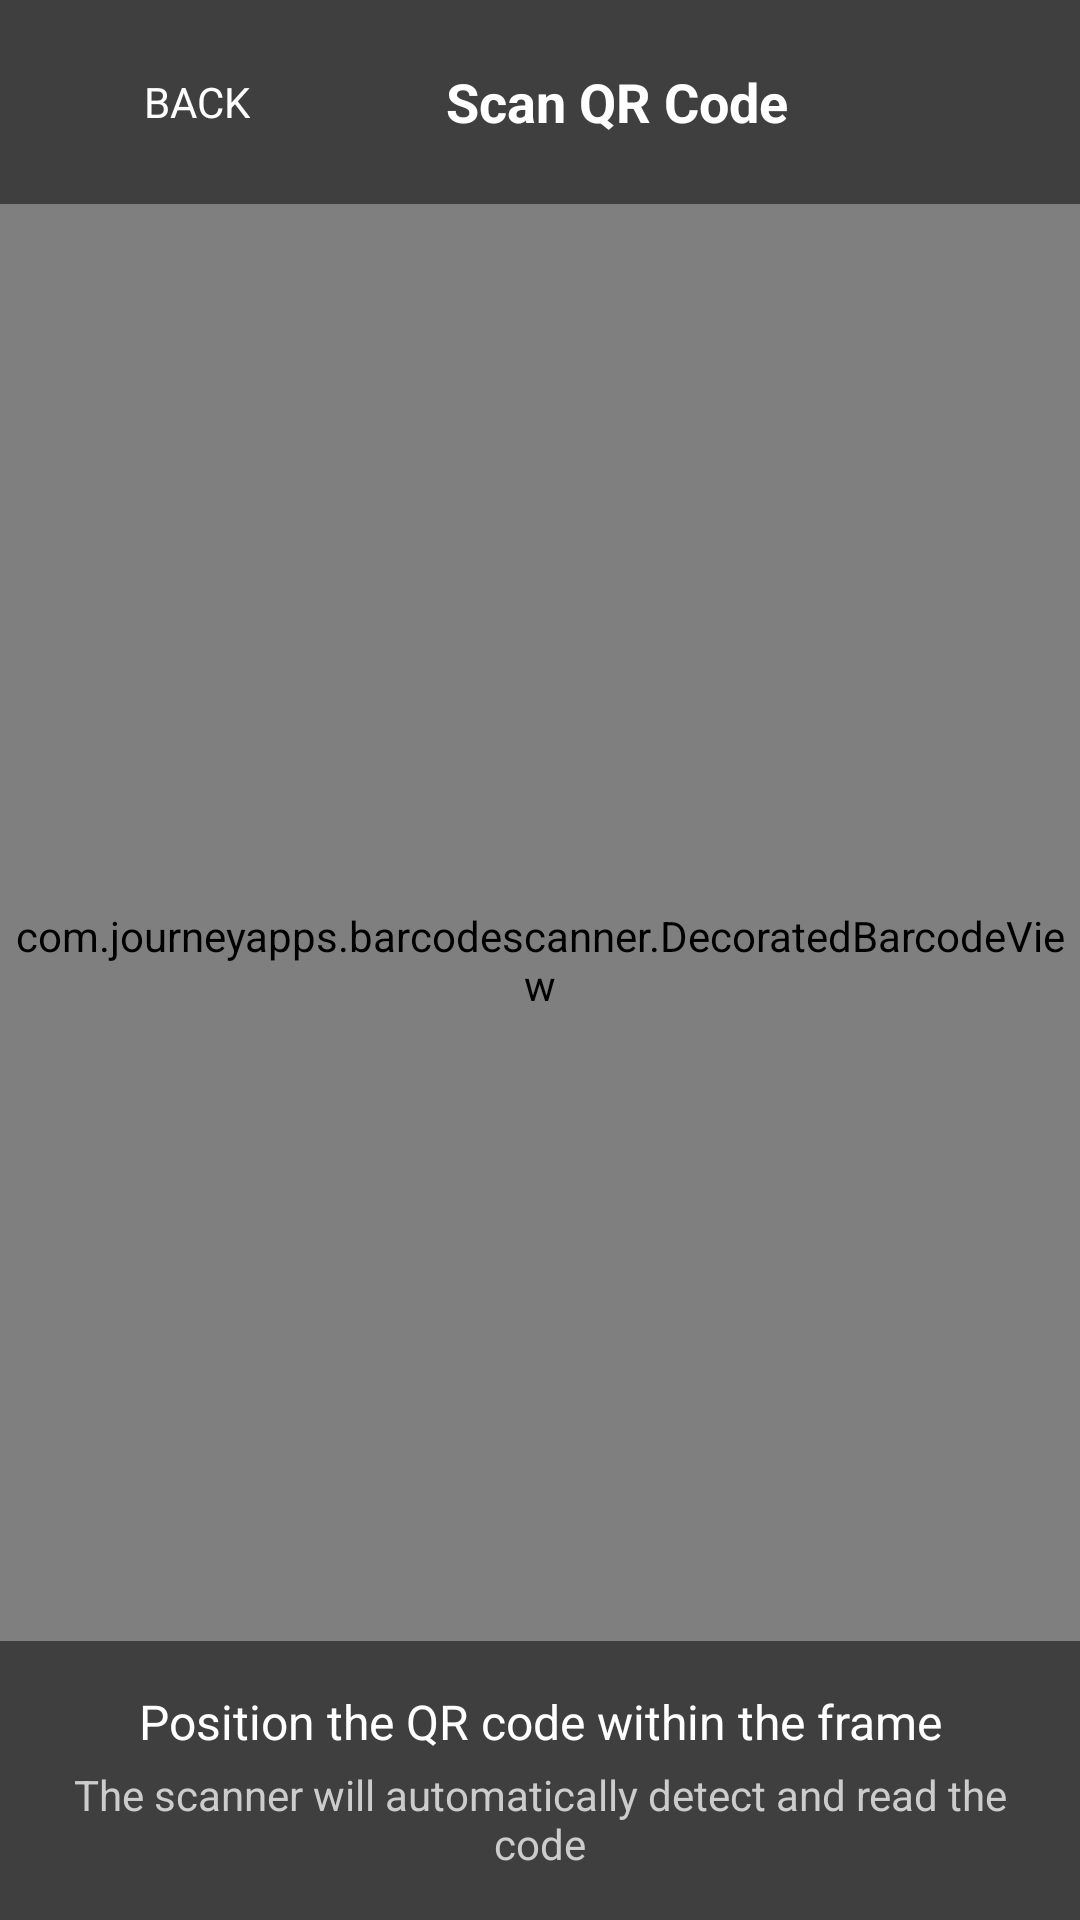

This screen was rendered from an Android layout file. Write that file and the resources it references.
<!-- AndroidManifest.xml: application theme Theme.CCPExcursionReader -->
<!-- res/layout/activity_custom_scanner.xml -->
<?xml version="1.0" encoding="utf-8"?>
<FrameLayout xmlns:android="http://schemas.android.com/apk/res/android"
    xmlns:app="http://schemas.android.com/apk/res-auto"
    android:layout_width="match_parent"
    android:layout_height="match_parent"
    android:background="#000000">

    
    <com.journeyapps.barcodescanner.DecoratedBarcodeView
        android:id="@+id/zxing_barcode_scanner"
        android:layout_width="match_parent"
        android:layout_height="match_parent"
        app:zxing_preview_scaling_strategy="centerCrop"
        app:zxing_use_texture_view="true"
        app:zxing_framing_rect_width="250dp"
        app:zxing_framing_rect_height="250dp"
        app:zxing_scanner_layout="@layout/custom_scanner_layout" />

    
    <LinearLayout
        android:layout_width="match_parent"
        android:layout_height="wrap_content"
        android:orientation="horizontal"
        android:background="#80000000"
        android:padding="16dp"
        android:gravity="center_vertical">

        <LinearLayout
            android:id="@+id/btn_back"
            android:layout_width="wrap_content"
            android:layout_height="wrap_content"
            android:orientation="horizontal"
            android:gravity="center_vertical"
            android:background="?android:attr/selectableItemBackgroundBorderless"
            android:padding="8dp">

            <ImageView
                android:layout_width="20dp"
                android:layout_height="20dp"
                android:src="@drawable/ic_back"
                android:tint="@android:color/white" />

            <TextView
                android:layout_width="wrap_content"
                android:layout_height="wrap_content"
                android:text="BACK"
                android:textColor="@android:color/white"
                android:textSize="14sp"
                android:layout_marginStart="4dp" />

        </LinearLayout>

        <TextView
            android:layout_width="0dp"
            android:layout_height="wrap_content"
            android:layout_weight="1"
            android:text="Scan QR Code"
            android:textColor="@android:color/white"
            android:textSize="18sp"
            android:textStyle="bold"
            android:gravity="center" />

        <ImageView
            android:layout_width="24dp"
            android:layout_height="24dp"
            android:src="@drawable/ic_flash_off"
            android:tint="@android:color/white"
            android:contentDescription="Flash off" />

    </LinearLayout>

    
    <LinearLayout
        android:layout_width="match_parent"
        android:layout_height="wrap_content"
        android:orientation="vertical"
        android:background="#80000000"
        android:padding="16dp"
        android:layout_gravity="bottom">

        <TextView
            android:layout_width="match_parent"
            android:layout_height="wrap_content"
            android:text="Position the QR code within the frame"
            android:textColor="@android:color/white"
            android:textSize="16sp"
            android:gravity="center" />

        <TextView
            android:layout_width="match_parent"
            android:layout_height="wrap_content"
            android:text="The scanner will automatically detect and read the code"
            android:textColor="#CCCCCC"
            android:textSize="14sp"
            android:gravity="center"
            android:layout_marginTop="4dp" />

    </LinearLayout>

</FrameLayout>
<!-- res/layout/custom_scanner_layout.xml (included above) -->
<?xml version="1.0" encoding="utf-8"?>
<FrameLayout xmlns:android="http://schemas.android.com/apk/res/android"
    android:layout_width="match_parent"
    android:layout_height="match_parent">

    
    <com.journeyapps.barcodescanner.BarcodeView
        android:id="@+id/zxing_barcode_surface"
        android:layout_width="match_parent"
        android:layout_height="match_parent" />

    
    <com.journeyapps.barcodescanner.ViewfinderView
        android:id="@+id/zxing_viewfinder_view"
        android:layout_width="match_parent"
        android:layout_height="match_parent" />

    
    <View
        android:layout_width="match_parent"
        android:layout_height="match_parent"
        android:background="#80000000" />

    
    <FrameLayout
        android:layout_width="250dp"
        android:layout_height="250dp"
        android:layout_gravity="center">

        
        <View
            android:layout_width="40dp"
            android:layout_height="4dp"
            android:layout_gravity="top|start"
            android:background="@android:color/white" />

        <View
            android:layout_width="4dp"
            android:layout_height="40dp"
            android:layout_gravity="top|start"
            android:background="@android:color/white" />

        
        <View
            android:layout_width="40dp"
            android:layout_height="4dp"
            android:layout_gravity="top|end"
            android:background="@android:color/white" />

        <View
            android:layout_width="4dp"
            android:layout_height="40dp"
            android:layout_gravity="top|end"
            android:background="@android:color/white" />

        
        <View
            android:layout_width="40dp"
            android:layout_height="4dp"
            android:layout_gravity="bottom|start"
            android:background="@android:color/white" />

        <View
            android:layout_width="4dp"
            android:layout_height="40dp"
            android:layout_gravity="bottom|start"
            android:background="@android:color/white" />

        
        <View
            android:layout_width="40dp"
            android:layout_height="4dp"
            android:layout_gravity="bottom|end"
            android:background="@android:color/white" />

        <View
            android:layout_width="4dp"
            android:layout_height="40dp"
            android:layout_gravity="bottom|end"
            android:background="@android:color/white" />

    </FrameLayout>

</FrameLayout>
<!-- resources referenced by this layout -->
<resources>
  <style name="Theme.CCPExcursionReader" parent="Theme.MaterialComponents.DayNight.NoActionBar">
          <item name="colorPrimary">@color/primary</item>
          <item name="colorPrimaryVariant">@color/primary_hover</item>
          <item name="colorOnPrimary">@color/card_background</item>
          <item name="colorSecondary">@color/success</item>
          <item name="colorSecondaryVariant">@color/success_border</item>
          <item name="colorOnSecondary">@color/card_background</item>
          <item name="android:statusBarColor">@color/background</item>
          <item name="android:windowLightStatusBar">true</item>
          <item name="android:windowBackground">@color/background</item>
          <item name="android:textColorPrimary">@color/text_primary</item>
          <item name="android:textColorSecondary">@color/text_secondary</item>
          <item name="android:fontFamily">sans-serif</item>
          <item name="shapeAppearanceSmallComponent">@style/ShapeAppearance.CCPExcursionReader.LargeComponent</item>
          <item name="shapeAppearanceMediumComponent">@style/ShapeAppearance.CCPExcursionReader.LargeComponent</item>
          <item name="shapeAppearanceLargeComponent">@style/ShapeAppearance.CCPExcursionReader.LargeComponent</item>
          <item name="textAllCaps">false</item>
          <item name="windowActionBar">false</item>
          <item name="windowNoTitle">true</item>
          <item name="popupMenuStyle">@style/CustomPopupMenuStyle</item>
          <item name="android:popupMenuStyle">@style/CustomPopupMenuStyle</item>
          <item name="android:actionBarItemBackground">@drawable/bg_menu_item</item>
          <item name="android:actionBarItemBackground">@drawable/bg_menu_item</item>
      </style>
  <color name="primary">#EF652B</color>
  <color name="primary_hover">#D94F24</color>
  <color name="card_background">#FFFFFF</color>
  <color name="success">#10B981</color>
  <color name="success_border">#BBF7D0</color>
  <color name="background">#FFFFFF</color>
  <color name="text_primary">#000000</color>
  <color name="text_secondary">#C7C7CD</color>
  <style name="ShapeAppearance.CCPExcursionReader.LargeComponent" parent="ShapeAppearance.MaterialComponents.LargeComponent">
          <item name="cornerFamily">rounded</item>
          <item name="cornerSize">16dp</item>
      </style>
  <style name="CustomPopupMenuStyle" parent="Widget.MaterialComponents.PopupMenu">
          <item name="android:popupBackground">@drawable/bg_popup_menu</item>
          <item name="android:textColor">@color/text_primary</item>
          <item name="android:textSize">16sp</item>
          <item name="android:fontFamily">sans-serif</item>
          <item name="android:padding">8dp</item>
          <item name="android:elevation">8dp</item>
          <item name="android:background">@drawable/bg_popup_menu</item>
      </style>
  <!-- drawable bg_menu_item (drawable) -->
  <?xml version="1.0" encoding="utf-8"?>
  <selector xmlns:android="http://schemas.android.com/apk/res/android">
      
      
      <item android:state_pressed="true">
          <shape android:shape="rectangle">
              <solid android:color="#F5F5F5" />
              <corners android:radius="8dp" />
          </shape>
      </item>
      
      
      <item>
          <shape android:shape="rectangle">
              <solid android:color="#FFFFFF" />
              <corners android:radius="8dp" />
          </shape>
      </item>
      
  </selector>
  <!-- drawable bg_popup_menu (drawable) -->
  <?xml version="1.0" encoding="utf-8"?>
  <shape xmlns:android="http://schemas.android.com/apk/res/android"
      android:shape="rectangle">
      
      <solid android:color="#FFFFFF" />
      
      <corners android:radius="12dp" />
      
      <stroke
          android:width="1dp"
          android:color="#E0E0E0" />
      
      <padding
          android:left="8dp"
          android:top="8dp"
          android:right="8dp"
          android:bottom="8dp" />
      
  </shape>
</resources>
